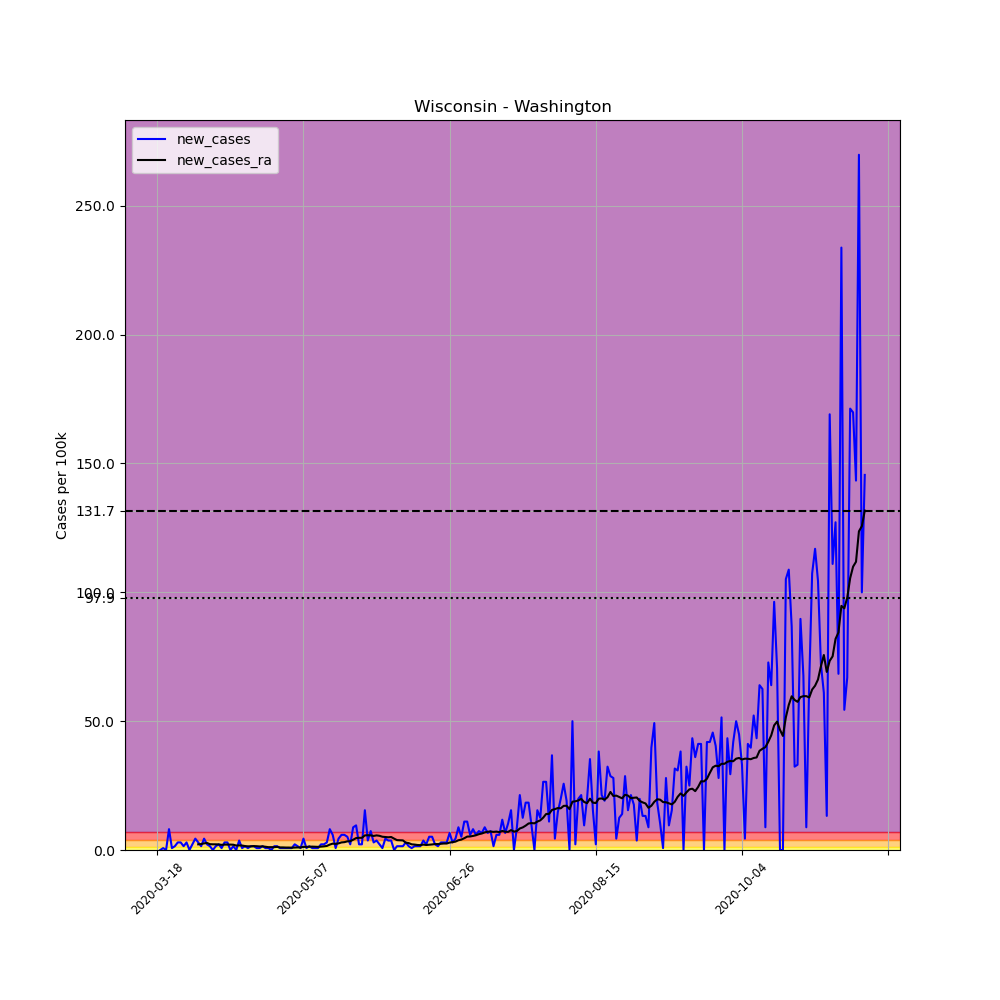

The file beside this chart, header and first rows:
, date, county, state, fips, cases, deaths, COUNTY, STNAME, CTYNAME, POPESTIMATE2019, per_100k, new_cases, new_cases_ra
156302, 2020-03-18, Washington, Wisconsin, 55131, 2, 0, 131, Wisconsin, Washington, 136034, 1.47, , 
156303, 2020-03-19, Washington, Wisconsin, 55131, 2, 0, 131, Wisconsin, Washington, 136034, 1.47, 0.0, 
156304, 2020-03-20, Washington, Wisconsin, 55131, 3, 0, 131, Wisconsin, Washington, 136034, 2.205, 0.7351, 
156305, 2020-03-21, Washington, Wisconsin, 55131, 3, 0, 131, Wisconsin, Washington, 136034, 2.205, 0.0, 
156306, 2020-03-22, Washington, Wisconsin, 55131, 14, 0, 131, Wisconsin, Washington, 136034, 10.29, 8.086, 
156307, 2020-03-23, Washington, Wisconsin, 55131, 15, 0, 131, Wisconsin, Washington, 136034, 11.03, 0.7351, 
156308, 2020-03-24, Washington, Wisconsin, 55131, 17, 0, 131, Wisconsin, Washington, 136034, 12.5, 1.47, 
156309, 2020-03-25, Washington, Wisconsin, 55131, 21, 0, 131, Wisconsin, Washington, 136034, 15.44, 2.94, 
156310, 2020-03-26, Washington, Wisconsin, 55131, 25, 0, 131, Wisconsin, Washington, 136034, 18.38, 2.94, 
156311, 2020-03-27, Washington, Wisconsin, 55131, 27, 0, 131, Wisconsin, Washington, 136034, 19.85, 1.47, 
156312, 2020-03-28, Washington, Wisconsin, 55131, 31, 0, 131, Wisconsin, Washington, 136034, 22.79, 2.94, 
156313, 2020-03-29, Washington, Wisconsin, 55131, 31, 0, 131, Wisconsin, Washington, 136034, 22.79, 0.0, 
156314, 2020-03-30, Washington, Wisconsin, 55131, 34, 0, 131, Wisconsin, Washington, 136034, 24.99, 2.205, 
156315, 2020-03-31, Washington, Wisconsin, 55131, 40, 1, 131, Wisconsin, Washington, 136034, 29.4, 4.411, 
156316, 2020-04-01, Washington, Wisconsin, 55131, 44, 1, 131, Wisconsin, Washington, 136034, 32.34, 2.94, 2.205
156317, 2020-04-02, Washington, Wisconsin, 55131, 46, 2, 131, Wisconsin, Washington, 136034, 33.82, 1.47, 2.31
156318, 2020-04-03, Washington, Wisconsin, 55131, 52, 2, 131, Wisconsin, Washington, 136034, 38.23, 4.411, 2.573
156319, 2020-04-04, Washington, Wisconsin, 55131, 55, 3, 131, Wisconsin, Washington, 136034, 40.43, 2.205, 2.73
156320, 2020-04-05, Washington, Wisconsin, 55131, 57, 3, 131, Wisconsin, Washington, 136034, 41.9, 1.47, 2.258
156321, 2020-04-06, Washington, Wisconsin, 55131, 57, 3, 131, Wisconsin, Washington, 136034, 41.9, 0.0, 2.205
156322, 2020-04-07, Washington, Wisconsin, 55131, 59, 3, 131, Wisconsin, Washington, 136034, 43.37, 1.47, 2.205
156323, 2020-04-08, Washington, Wisconsin, 55131, 62, 3, 131, Wisconsin, Washington, 136034, 45.58, 2.205, 2.153
156324, 2020-04-09, Washington, Wisconsin, 55131, 63, 3, 131, Wisconsin, Washington, 136034, 46.31, 0.7351, 1.995
156325, 2020-04-10, Washington, Wisconsin, 55131, 67, 3, 131, Wisconsin, Washington, 136034, 49.25, 2.94, 2.1
156326, 2020-04-11, Washington, Wisconsin, 55131, 71, 3, 131, Wisconsin, Washington, 136034, 52.19, 2.94, 2.1
156327, 2020-04-12, Washington, Wisconsin, 55131, 71, 3, 131, Wisconsin, Washington, 136034, 52.19, 0.0, 2.1
156328, 2020-04-13, Washington, Wisconsin, 55131, 73, 3, 131, Wisconsin, Washington, 136034, 53.66, 1.47, 2.048
156329, 2020-04-14, Washington, Wisconsin, 55131, 73, 3, 131, Wisconsin, Washington, 136034, 53.66, 0.0, 1.733
156330, 2020-04-15, Washington, Wisconsin, 55131, 78, 3, 131, Wisconsin, Washington, 136034, 57.34, 3.676, 1.785
156331, 2020-04-16, Washington, Wisconsin, 55131, 79, 3, 131, Wisconsin, Washington, 136034, 58.07, 0.7351, 1.733
156332, 2020-04-17, Washington, Wisconsin, 55131, 81, 3, 131, Wisconsin, Washington, 136034, 59.54, 1.47, 1.523
156333, 2020-04-18, Washington, Wisconsin, 55131, 82, 3, 131, Wisconsin, Washington, 136034, 60.28, 0.7351, 1.418
156334, 2020-04-19, Washington, Wisconsin, 55131, 84, 3, 131, Wisconsin, Washington, 136034, 61.75, 1.47, 1.418
156335, 2020-04-20, Washington, Wisconsin, 55131, 86, 3, 131, Wisconsin, Washington, 136034, 63.22, 1.47, 1.523
156336, 2020-04-21, Washington, Wisconsin, 55131, 87, 3, 131, Wisconsin, Washington, 136034, 63.95, 0.7351, 1.47
156337, 2020-04-22, Washington, Wisconsin, 55131, 88, 4, 131, Wisconsin, Washington, 136034, 64.69, 0.7351, 1.365
156338, 2020-04-23, Washington, Wisconsin, 55131, 90, 4, 131, Wisconsin, Washington, 136034, 66.16, 1.47, 1.418
156339, 2020-04-24, Washington, Wisconsin, 55131, 91, 4, 131, Wisconsin, Washington, 136034, 66.9, 0.7351, 1.26
156340, 2020-04-25, Washington, Wisconsin, 55131, 92, 4, 131, Wisconsin, Washington, 136034, 67.63, 0.7351, 1.103
156341, 2020-04-26, Washington, Wisconsin, 55131, 92, 4, 131, Wisconsin, Washington, 136034, 67.63, 0.0, 1.103
156342, 2020-04-27, Washington, Wisconsin, 55131, 94, 4, 131, Wisconsin, Washington, 136034, 69.1, 1.47, 1.103
156343, 2020-04-28, Washington, Wisconsin, 55131, 96, 4, 131, Wisconsin, Washington, 136034, 70.57, 1.47, 1.208
156344, 2020-04-29, Washington, Wisconsin, 55131, 97, 4, 131, Wisconsin, Washington, 136034, 71.31, 0.7351, 0.9976
156345, 2020-04-30, Washington, Wisconsin, 55131, 98, 4, 131, Wisconsin, Washington, 136034, 72.04, 0.7351, 0.9976
156346, 2020-05-01, Washington, Wisconsin, 55131, 99, 4, 131, Wisconsin, Washington, 136034, 72.78, 0.7351, 0.9451
156347, 2020-05-02, Washington, Wisconsin, 55131, 100, 4, 131, Wisconsin, Washington, 136034, 73.51, 0.7351, 0.9451
156348, 2020-05-03, Washington, Wisconsin, 55131, 101, 4, 131, Wisconsin, Washington, 136034, 74.25, 0.7351, 0.8926
156349, 2020-05-04, Washington, Wisconsin, 55131, 104, 4, 131, Wisconsin, Washington, 136034, 76.45, 2.205, 0.9451
156350, 2020-05-05, Washington, Wisconsin, 55131, 106, 4, 131, Wisconsin, Washington, 136034, 77.92, 1.47, 0.9976
156351, 2020-05-06, Washington, Wisconsin, 55131, 107, 4, 131, Wisconsin, Washington, 136034, 78.66, 0.7351, 0.9976
156352, 2020-05-07, Washington, Wisconsin, 55131, 113, 4, 131, Wisconsin, Washington, 136034, 83.07, 4.411, 1.208
156353, 2020-05-08, Washington, Wisconsin, 55131, 114, 4, 131, Wisconsin, Washington, 136034, 83.8, 0.7351, 1.208
156354, 2020-05-09, Washington, Wisconsin, 55131, 116, 4, 131, Wisconsin, Washington, 136034, 85.27, 1.47, 1.26
156355, 2020-05-10, Washington, Wisconsin, 55131, 117, 4, 131, Wisconsin, Washington, 136034, 86.01, 0.7351, 1.313
156356, 2020-05-11, Washington, Wisconsin, 55131, 118, 4, 131, Wisconsin, Washington, 136034, 86.74, 0.7351, 1.26
156357, 2020-05-12, Washington, Wisconsin, 55131, 119, 4, 131, Wisconsin, Washington, 136034, 87.48, 0.7351, 1.208
156358, 2020-05-13, Washington, Wisconsin, 55131, 122, 4, 131, Wisconsin, Washington, 136034, 89.68, 2.205, 1.313
156359, 2020-05-14, Washington, Wisconsin, 55131, 125, 4, 131, Wisconsin, Washington, 136034, 91.89, 2.205, 1.418
156360, 2020-05-15, Washington, Wisconsin, 55131, 129, 4, 131, Wisconsin, Washington, 136034, 94.83, 2.94, 1.575
156361, 2020-05-16, Washington, Wisconsin, 55131, 140, 4, 131, Wisconsin, Washington, 136034, 102.9, 8.086, 2.1
... 183 more rows
